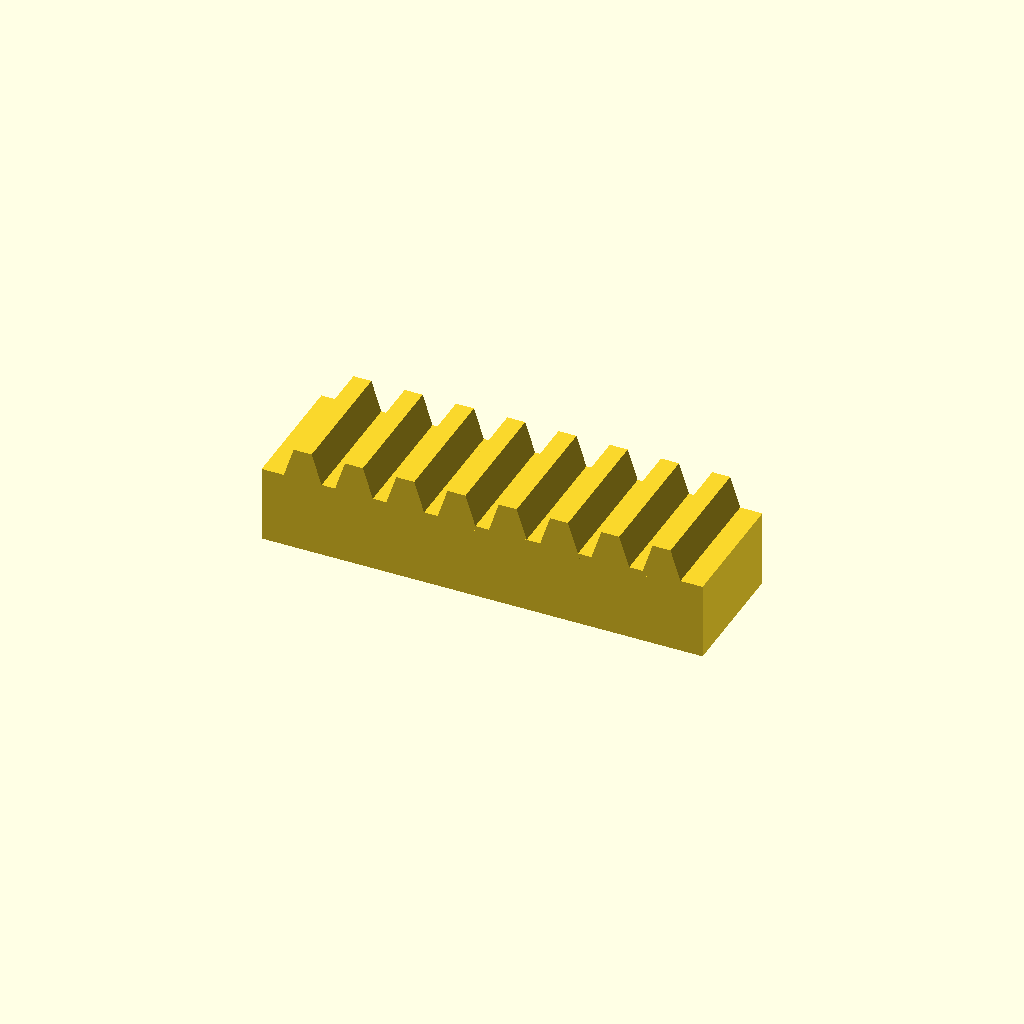
Cell 1: the model at its default parameters.
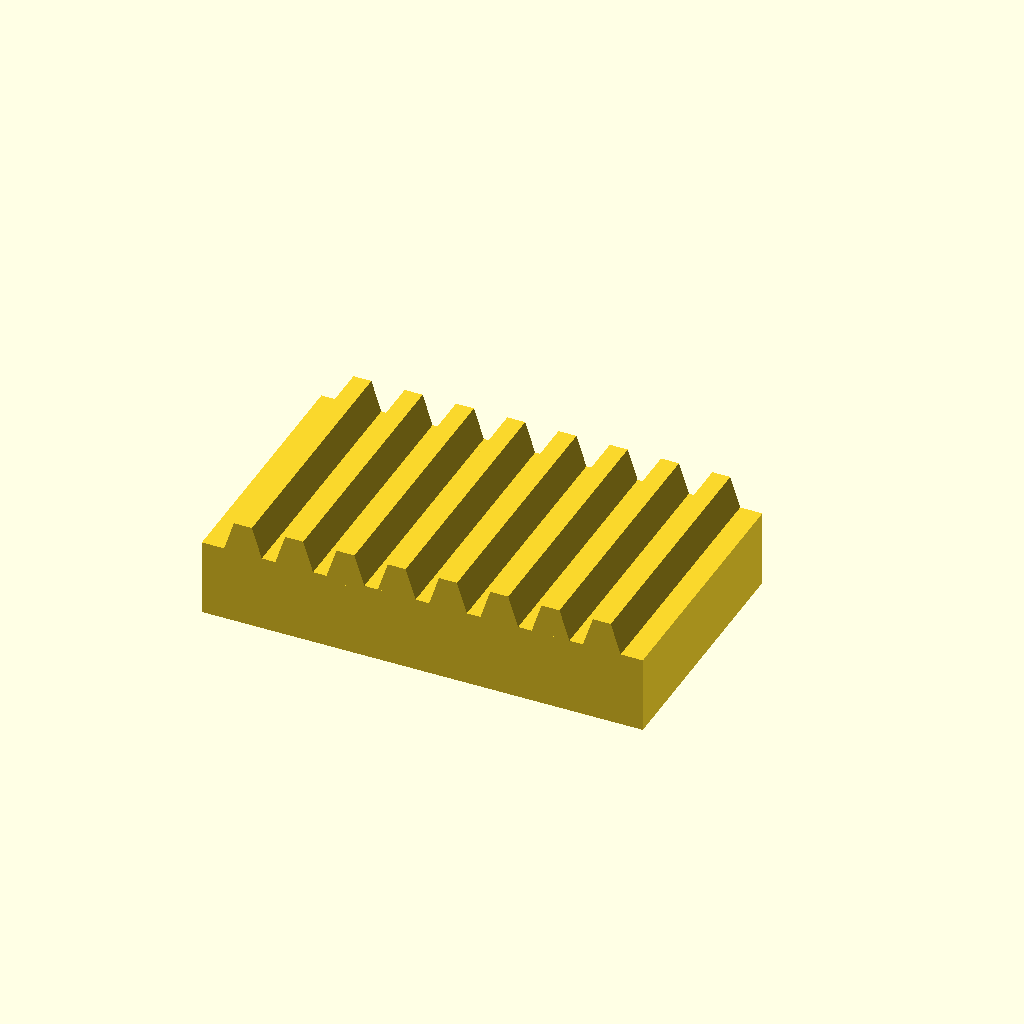
Cell 2: the same model with bar_w = 50.
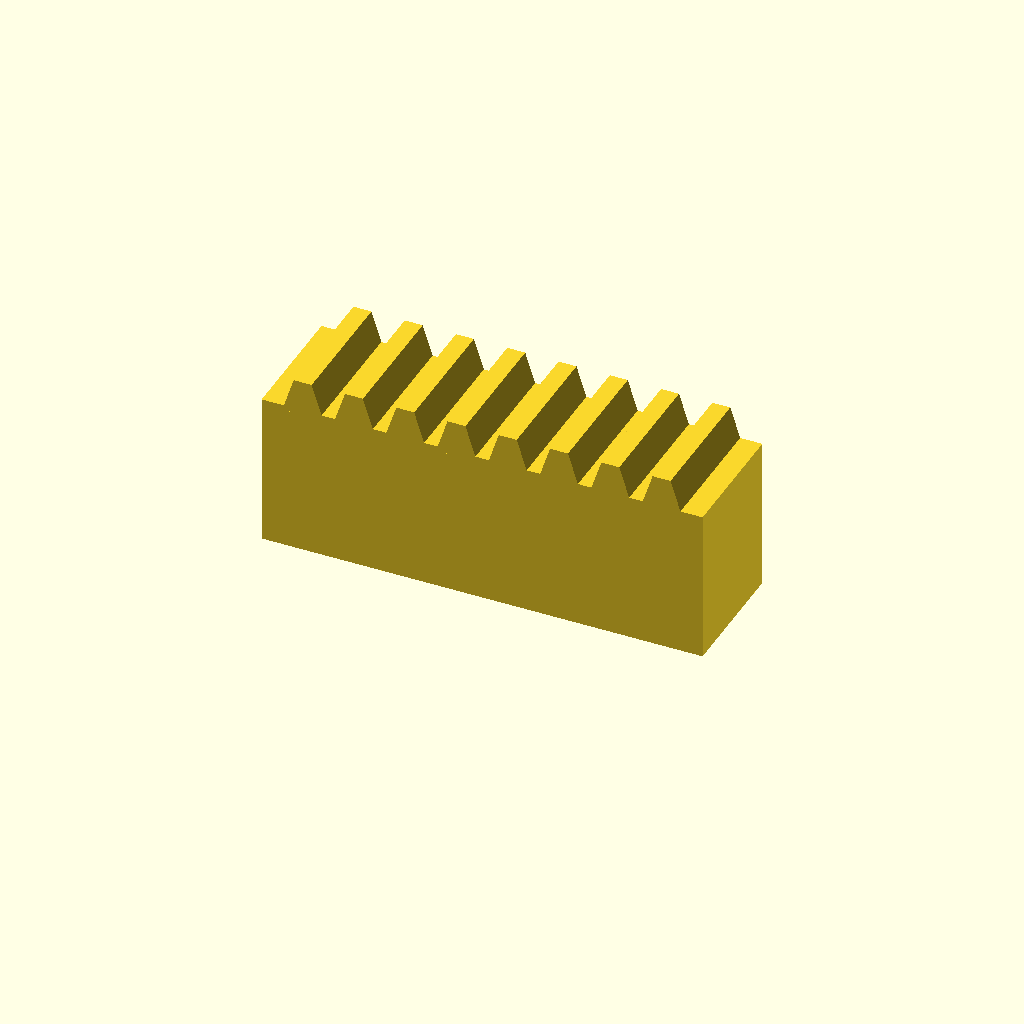
Cell 3: the same model with bar_h = 30.
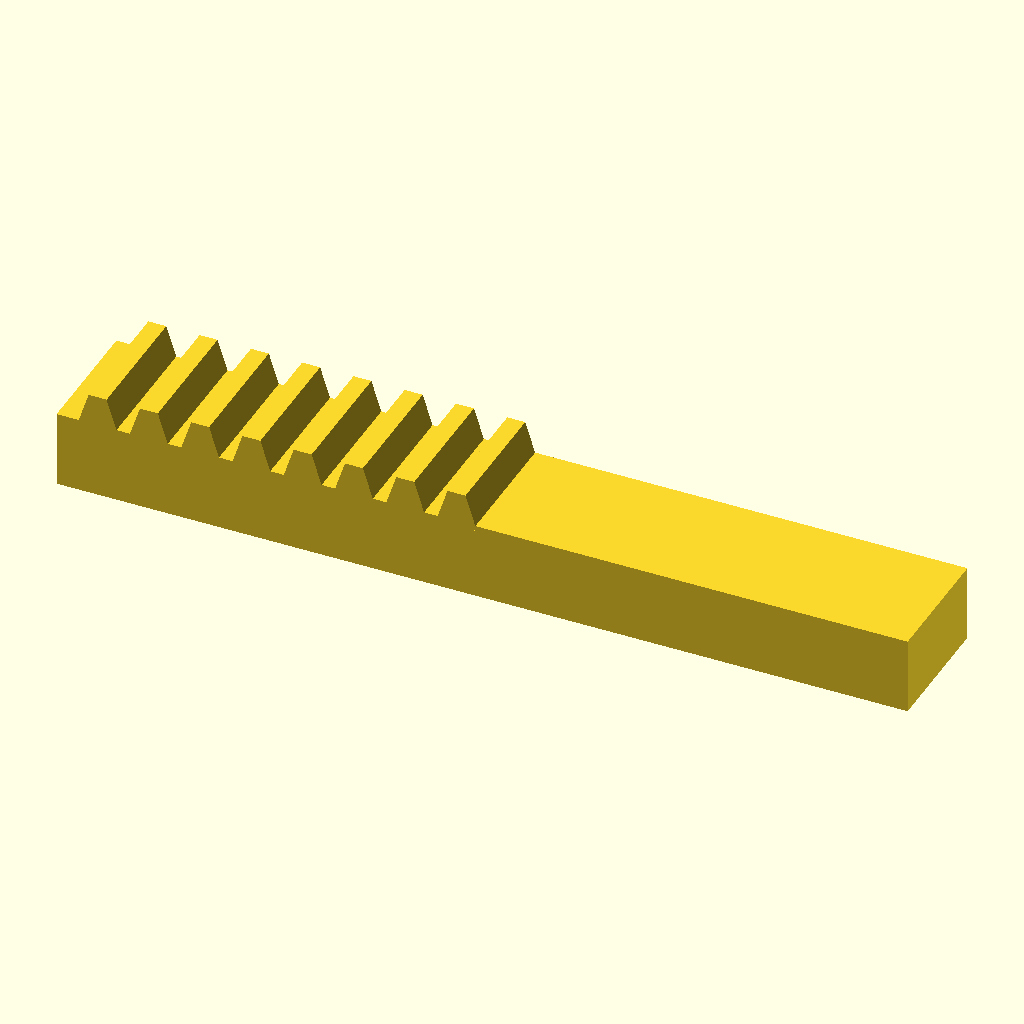
Cell 4: the same model with teeth = 16.
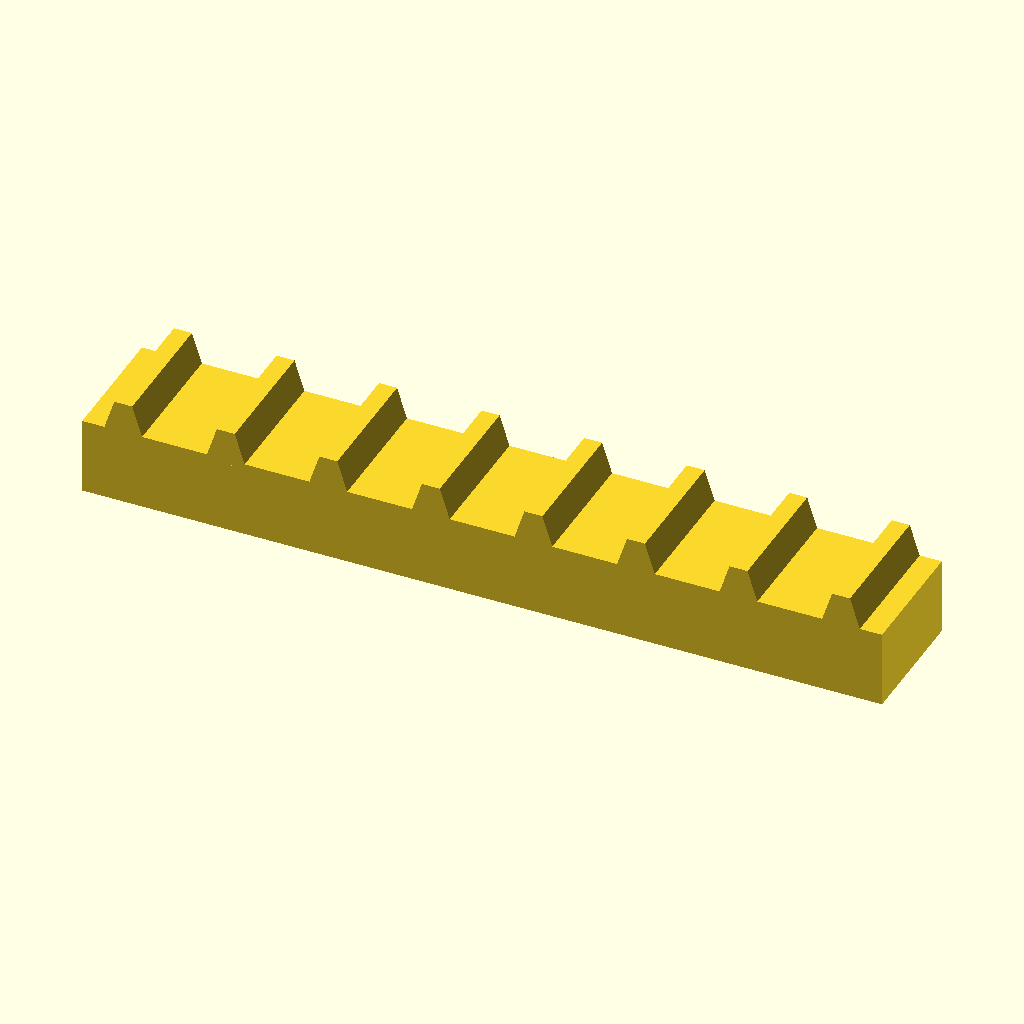
Cell 5 — pitch set to 20, the other parameters unchanged.
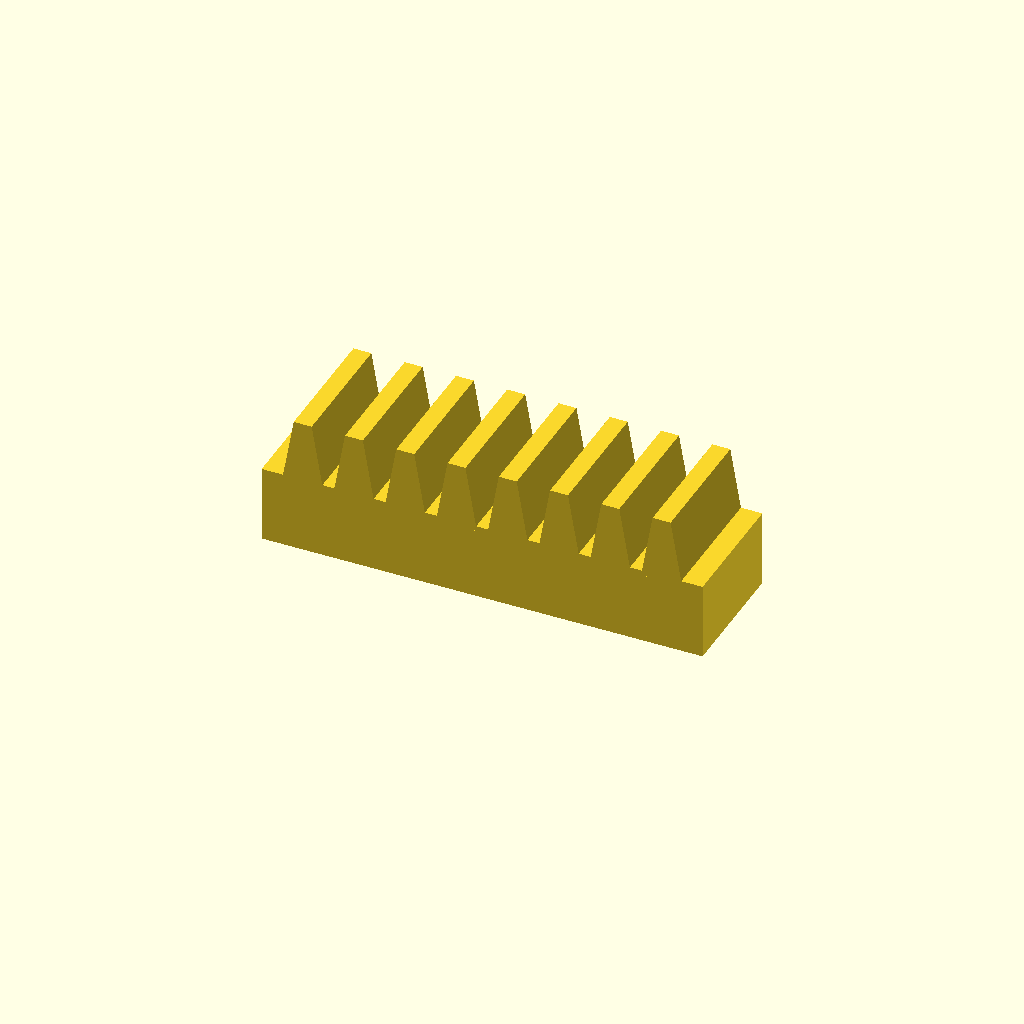
Cell 6: the same model with tooth_h = 12.
One fixed orthographic camera (rotation 55°, 0°, 25°; colour scheme Cornfield) for every cell.
Source of the model, optional_data/data/place1/rackbars/part_0176.scad:
$fn = 32;

// ----------------------------------------------------------------------
// Toothed rack, 8 teeth
// 10 mm pitch, 6 mm teeth
// ----------------------------------------------------------------------

// --- parameters (mm) ---
bar_w = 25;     // bar width (Y)
bar_h = 15;     // bar height (Z)
teeth = 8;      // number of teeth
pitch = 10;     // tooth pitch
tooth_h = 6;    // tooth height above the bar
root_w = 8;     // tooth width at the root
crest_w = 3.5;  // tooth width at the crest

// --- derived feature positions (mm) ---
span = (teeth - 1) * pitch;  // = 70   distance between the outer teeth
bar_l = span + root_w + 8;   // = 86   bar length: teeth plus 4 mm at each end
tooth_x = -span / 2;         // = -35   X of the first tooth
height = bar_h + tooth_h;    // = 21   overall height
feature_centers = [
  [tooth_x + 0 * pitch, -bar_w / 2],
  [tooth_x + 1 * pitch, -bar_w / 2],
  [tooth_x + 2 * pitch, -bar_w / 2],
  [tooth_x + 3 * pitch, -bar_w / 2],
  [tooth_x + 4 * pitch, -bar_w / 2],
  [tooth_x + 5 * pitch, -bar_w / 2],
  [tooth_x + 6 * pitch, -bar_w / 2],
  [tooth_x + 7 * pitch, -bar_w / 2]
];   // tooth centre line, drives the tooth loop

// bar with a rack of teeth, one extruded trapezoium per centre
module rack_tooth() {
  linear_extrude(height = bar_w)
    polygon(points = [
      [0, 0],
      [root_w, 0],
      [root_w / 2 + crest_w / 2, tooth_h + 1],
      [root_w / 2 - crest_w / 2, tooth_h + 1]
    ]);
}

union() {
  translate([-bar_l / 2, -bar_w, 0]) cube([bar_l, bar_w, bar_h]);
  for (centre = feature_centers)
    translate([centre[0] - root_w / 2, 0, bar_h - 1]) rotate([90, 0, 0]) rack_tooth();
}
Customizer parameters (derived from the source; name, type, default, range or options):
bar_w: number, default 25
bar_h: number, default 15
teeth: number, default 8
pitch: number, default 10
tooth_h: number, default 6
root_w: number, default 8
crest_w: number, default 3.5
